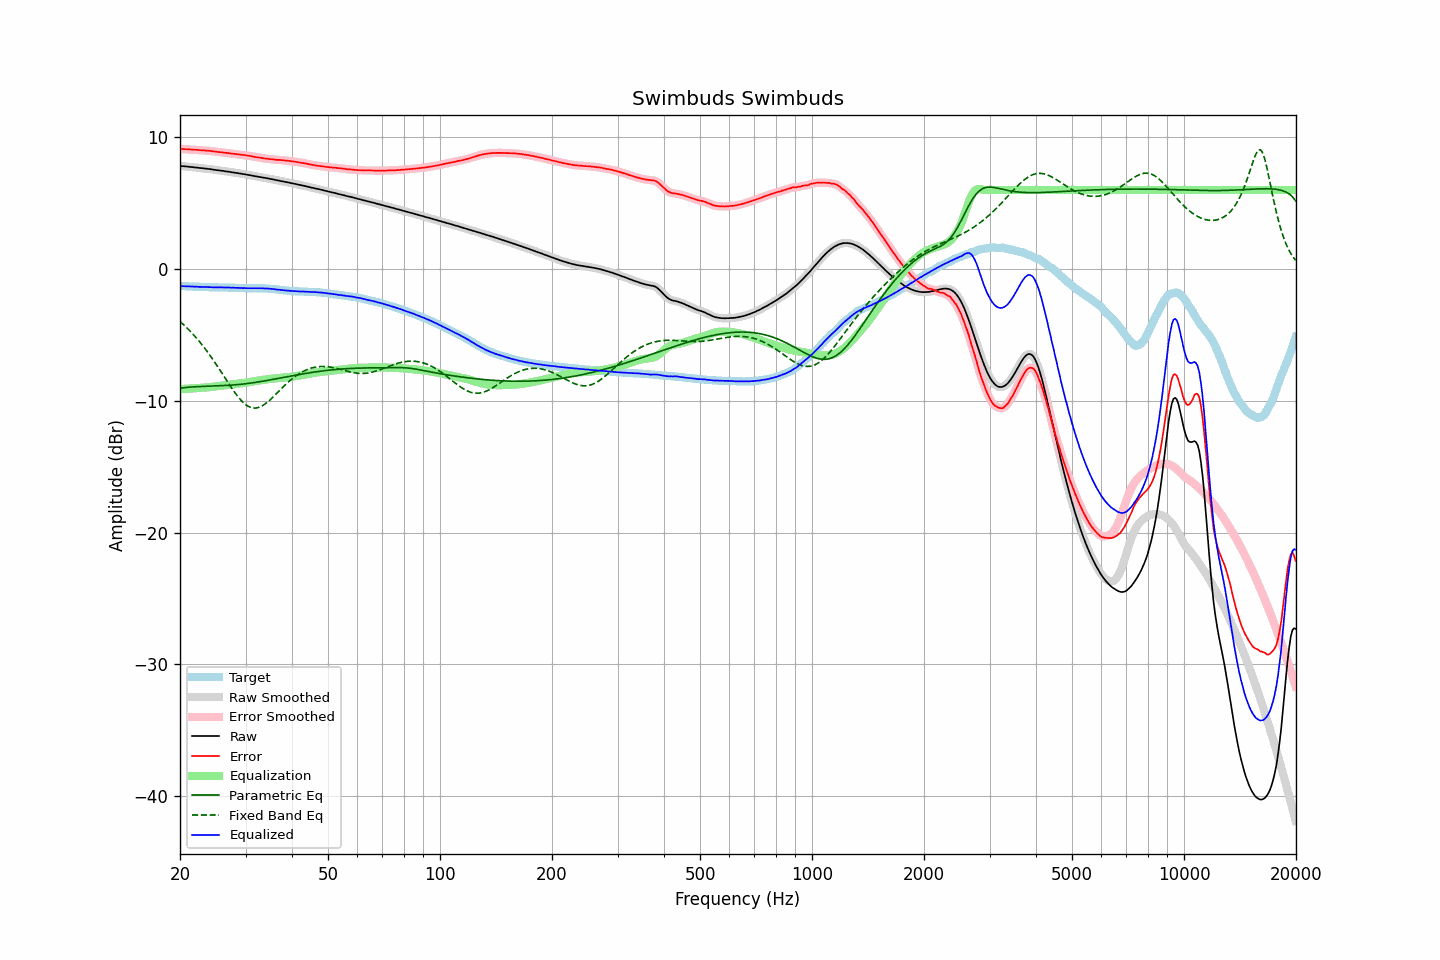

Source data for this figure (header and first rows):
frequency, raw, error, smoothed, error_smoothed, equalization, parametric_eq, fixed_band_eq, equalized_raw, equalized_smoothed, target
20.00, 7.83, 9.12, 7.82, 9.12, -9.11, -9.04, -3.99, -1.29, -1.29, -1.29
20.20, 7.81, 9.10, 7.81, 9.11, -9.11, -9.02, -4.09, -1.30, -1.30, -1.29
20.40, 7.80, 9.10, 7.80, 9.10, -9.10, -9.01, -4.20, -1.30, -1.30, -1.30
20.61, 7.79, 9.09, 7.79, 9.09, -9.10, -8.99, -4.32, -1.31, -1.31, -1.30
20.81, 7.78, 9.09, 7.78, 9.09, -9.09, -8.98, -4.43, -1.31, -1.31, -1.31
21.02, 7.77, 9.08, 7.76, 9.08, -9.08, -8.97, -4.55, -1.31, -1.32, -1.31
21.23, 7.75, 9.07, 7.75, 9.07, -9.07, -8.96, -4.68, -1.33, -1.32, -1.32
21.44, 7.74, 9.06, 7.74, 9.06, -9.07, -8.95, -4.80, -1.33, -1.33, -1.32
21.66, 7.73, 9.06, 7.72, 9.06, -9.06, -8.94, -4.93, -1.33, -1.33, -1.33
21.87, 7.71, 9.04, 7.71, 9.05, -9.05, -8.94, -5.07, -1.34, -1.34, -1.34
22.09, 7.70, 9.04, 7.70, 9.04, -9.04, -8.93, -5.21, -1.34, -1.34, -1.35
22.31, 7.69, 9.03, 7.68, 9.03, -9.03, -8.92, -5.35, -1.34, -1.35, -1.35
22.54, 7.67, 9.02, 7.67, 9.02, -9.02, -8.92, -5.49, -1.36, -1.35, -1.35
22.76, 7.66, 9.02, 7.66, 9.01, -9.02, -8.91, -5.64, -1.36, -1.36, -1.36
22.99, 7.65, 9.01, 7.64, 9.00, -9.01, -8.91, -5.79, -1.36, -1.36, -1.36
23.22, 7.63, 9.00, 7.63, 9.00, -9.00, -8.90, -5.95, -1.37, -1.36, -1.37
23.45, 7.62, 8.99, 7.62, 8.99, -8.99, -8.90, -6.11, -1.37, -1.37, -1.37
23.69, 7.61, 8.98, 7.61, 8.98, -8.98, -8.90, -6.27, -1.37, -1.37, -1.37
23.92, 7.59, 8.97, 7.59, 8.97, -8.96, -8.89, -6.44, -1.38, -1.37, -1.38
24.16, 7.58, 8.96, 7.57, 8.95, -8.95, -8.89, -6.61, -1.37, -1.38, -1.38
24.40, 7.55, 8.93, 7.55, 8.94, -8.94, -8.88, -6.79, -1.39, -1.38, -1.38
24.65, 7.54, 8.92, 7.54, 8.92, -8.92, -8.88, -6.96, -1.39, -1.39, -1.38
24.89, 7.52, 8.91, 7.52, 8.91, -8.91, -8.88, -7.14, -1.39, -1.39, -1.39
25.14, 7.50, 8.89, 7.50, 8.89, -8.89, -8.87, -7.32, -1.40, -1.39, -1.39
25.39, 7.49, 8.88, 7.49, 8.88, -8.88, -8.87, -7.51, -1.39, -1.39, -1.39
25.65, 7.47, 8.86, 7.47, 8.87, -8.87, -8.86, -7.70, -1.40, -1.39, -1.40
25.91, 7.46, 8.85, 7.46, 8.85, -8.85, -8.86, -7.88, -1.39, -1.40, -1.40
26.16, 7.44, 8.84, 7.44, 8.83, -8.84, -8.85, -8.07, -1.40, -1.40, -1.40
26.43, 7.42, 8.82, 7.42, 8.82, -8.82, -8.84, -8.26, -1.40, -1.40, -1.40
26.69, 7.40, 8.81, 7.40, 8.81, -8.81, -8.84, -8.45, -1.41, -1.40, -1.41
26.96, 7.39, 8.80, 7.38, 8.79, -8.79, -8.83, -8.64, -1.40, -1.41, -1.41
27.23, 7.37, 8.78, 7.37, 8.78, -8.78, -8.82, -8.82, -1.41, -1.41, -1.41
27.50, 7.34, 8.75, 7.35, 8.76, -8.76, -8.81, -9.00, -1.42, -1.41, -1.41
27.77, 7.33, 8.74, 7.32, 8.74, -8.75, -8.80, -9.18, -1.42, -1.42, -1.41
28.05, 7.31, 8.73, 7.31, 8.73, -8.73, -8.79, -9.35, -1.42, -1.42, -1.42
28.33, 7.29, 8.71, 7.29, 8.72, -8.72, -8.78, -9.52, -1.43, -1.43, -1.43
28.62, 7.28, 8.71, 7.27, 8.70, -8.70, -8.77, -9.68, -1.42, -1.43, -1.43
28.90, 7.25, 8.69, 7.25, 8.69, -8.69, -8.76, -9.83, -1.44, -1.44, -1.44
29.19, 7.24, 8.68, 7.23, 8.67, -8.67, -8.74, -9.96, -1.44, -1.44, -1.44
29.48, 7.21, 8.65, 7.21, 8.66, -8.66, -8.73, -10.09, -1.45, -1.45, -1.44
29.78, 7.20, 8.65, 7.19, 8.64, -8.64, -8.72, -10.20, -1.44, -1.45, -1.45
30.08, 7.17, 8.62, 7.17, 8.62, -8.62, -8.70, -10.30, -1.46, -1.45, -1.45
30.38, 7.15, 8.61, 7.15, 8.61, -8.60, -8.69, -10.38, -1.46, -1.45, -1.46
30.68, 7.13, 8.59, 7.13, 8.59, -8.58, -8.67, -10.45, -1.46, -1.46, -1.46
30.99, 7.11, 8.57, 7.11, 8.56, -8.56, -8.65, -10.50, -1.45, -1.46, -1.46
31.30, 7.08, 8.54, 7.08, 8.54, -8.54, -8.64, -10.53, -1.46, -1.46, -1.46
31.61, 7.06, 8.51, 7.06, 8.52, -8.52, -8.62, -10.55, -1.46, -1.46, -1.45
31.93, 7.04, 8.49, 7.04, 8.49, -8.50, -8.60, -10.55, -1.46, -1.46, -1.46
32.24, 7.02, 8.48, 7.02, 8.48, -8.48, -8.58, -10.53, -1.46, -1.46, -1.46
32.57, 7.00, 8.46, 7.00, 8.46, -8.46, -8.56, -10.50, -1.46, -1.46, -1.46
32.89, 6.98, 8.44, 6.98, 8.44, -8.44, -8.54, -10.45, -1.46, -1.46, -1.46
33.22, 6.96, 8.42, 6.95, 8.42, -8.42, -8.52, -10.39, -1.46, -1.46, -1.46
33.55, 6.93, 8.40, 6.93, 8.40, -8.40, -8.50, -10.32, -1.47, -1.47, -1.47
33.89, 6.91, 8.38, 6.91, 8.38, -8.38, -8.48, -10.23, -1.48, -1.48, -1.47
34.23, 6.89, 8.37, 6.89, 8.37, -8.37, -8.46, -10.14, -1.48, -1.48, -1.48
34.57, 6.87, 8.35, 6.87, 8.35, -8.35, -8.44, -10.04, -1.49, -1.49, -1.49
34.92, 6.84, 8.34, 6.84, 8.34, -8.34, -8.41, -9.93, -1.50, -1.50, -1.50
35.27, 6.82, 8.33, 6.82, 8.33, -8.33, -8.39, -9.82, -1.51, -1.51, -1.51
35.62, 6.80, 8.32, 6.79, 8.31, -8.31, -8.37, -9.70, -1.52, -1.52, -1.52
35.97, 6.77, 8.30, 6.77, 8.30, -8.30, -8.35, -9.58, -1.53, -1.53, -1.53
... 635 more rows
